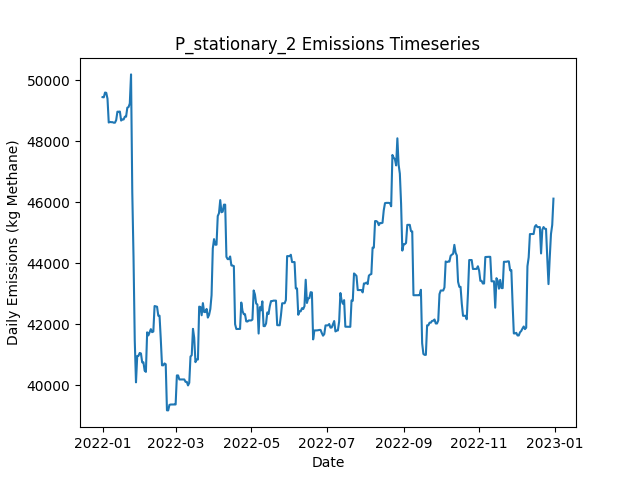

The file beside this chart, header and first rows:
Date, Daily Emissions (Kg Methane), Daily Mitigable Emissions (Kg Methane), Daily Non-Mitigable Emissions (Kg Methan…, Daily Cost ($), Active Leaks, New Leaks, Leaks Repaired, Leaks Naturally Repaired, Leaks Tagged, Daily Repair Cost ($), Daily Natural Repair Cost ($), stationary_mdl_high Deployment Cost ($), stationary_mdl_high Sites flagged for Fo…, stationary_mdl_high Leaks tagged for rep…, stationary_mdl_high Sites Visited, stationary_mdl_high Travel Time (Minutes…, stationary_mdl_high Survey Time (Minutes…, OGI_FU_mdl_high Deployment Cost ($), OGI_FU_mdl_high Sites flagged for Follow…, OGI_FU_mdl_high Leaks tagged for repair, OGI_FU_mdl_high Sites Visited, OGI_FU_mdl_high Travel Time (Minutes), OGI_FU_mdl_high Survey Time (Minutes)
2022-01-01, 49439, 8503, 40936, 6030, 383, 386, 0, 2, 0.00000, 0.00000, 400, 6030, 0, , 10, 0, 0, 0.00000, , 0, 0, 0, 0
2022-01-02, 49433, 8496, 40936, 30, 382, 0, 0, 1, 0.00000, 0.00000, 200, 30, 0, , 10, 0, 0, 0.00000, , 0, 0, 0, 0
2022-01-03, 49589, 8653, 40936, 30, 382, 1, 0, 1, 0.00000, 0.00000, 200, 30, 0, , 10, 0, 0, 0.00000, , 0, 0, 0, 0
2022-01-04, 49580, 8644, 40936, 30, 381, 0, 0, 1, 0.00000, 0.00000, 200, 30, 0, , 10, 0, 0, 0.00000, , 0, 0, 0, 0
2022-01-05, 49386, 8640, 40746, 30, 378, 0, 0, 1, 0.00000, 0.00000, 200, 30, 0, , 10, 0, 0, 0.00000, , 0, 0, 0, 0
2022-01-06, 48609, 8640, 39969, 30, 378, 1, 0, 0, 0.00000, 0.00000, 0.00000, 30, 0, , 10, 0, 0, 0.00000, , 0, 0, 0, 0
2022-01-07, 48627, 8554, 40072, 30, 377, 1, 0, 2, 0.00000, 0.00000, 400, 30, 0, , 10, 0, 0, 0.00000, , 0, 0, 0, 0
2022-01-08, 48619, 8547, 40072, 30, 378, 2, 0, 1, 0.00000, 0.00000, 200, 30, 0, , 10, 0, 0, 0.00000, , 0, 0, 0, 0
2022-01-09, 48620, 8548, 40072, 30, 380, 2, 0, 0, 0.00000, 0.00000, 0.00000, 30, 0, , 10, 0, 0, 0.00000, , 0, 0, 0, 0
2022-01-10, 48603, 8548, 40055, 1030, 380, 1, 0, 0, 65, 0.00000, 0.00000, 30, 10, , 10, 0, 0, 1000, , 65, 3, 120, 360
2022-01-11, 48603, 8548, 40055, 1030, 380, 0, 0, 0, 64, 0.00000, 0.00000, 30, 0, , 10, 0, 0, 1000, , 64, 3, 120, 360
2022-01-12, 48686, 8631, 40055, 1030, 381, 1, 0, 0, 54, 0.00000, 0.00000, 30, 0, , 10, 0, 0, 1000, , 54, 3, 120, 360
2022-01-13, 48962, 8907, 40055, 530, 382, 1, 0, 0, 20, 0.00000, 0.00000, 30, 0, , 10, 0, 0, 500, , 20, 1, 30, 120
2022-01-14, 48962, 8907, 40055, 30, 382, 0, 0, 0, 0.00000, 0.00000, 0.00000, 30, 0, , 10, 0, 0, 0.00000, , 0, 0, 0, 0
2022-01-15, 48967, 8912, 40055, 30, 383, 1, 0, 0, 0.00000, 0.00000, 0.00000, 30, 0, , 10, 0, 0, 0.00000, , 0, 0, 0, 0
2022-01-16, 48672, 8911, 39761, 30, 381, 0, 0, 1, 0.00000, 0.00000, 200, 30, 0, , 10, 0, 0, 0.00000, , 0, 0, 0, 0
2022-01-17, 48708, 9050, 39658, 30, 382, 2, 0, 0, 0.00000, 0.00000, 0.00000, 30, 0, , 10, 0, 0, 0.00000, , 0, 0, 0, 0
2022-01-18, 48708, 9050, 39658, 30, 381, 1, 0, 1, 0.00000, 0.00000, 200, 30, 0, , 10, 0, 0, 0.00000, , 0, 0, 0, 0
2022-01-19, 48799, 9055, 39744, 1030, 382, 2, 0, 1, 52, 0.00000, 200, 30, 10, , 10, 0, 0, 1000, , 52, 3, 120, 360
2022-01-20, 48799, 9055, 39744, 1030, 383, 1, 0, 0, 74, 0.00000, 0.00000, 30, 0, , 10, 0, 0, 1000, , 74, 3, 120, 360
2022-01-21, 49093, 9056, 40038, 1030, 385, 2, 0, 0, 63, 0.00000, 0.00000, 30, 0, , 10, 0, 0, 1000, , 63, 3, 120, 360
2022-01-22, 49114, 9076, 40038, 530, 387, 2, 0, 0, 13, 0.00000, 0.00000, 30, 0, , 10, 0, 0, 500, , 13, 1, 30, 120
2022-01-23, 49234, 9092, 40141, 30, 389, 2, 0, 0, 0.00000, 0.00000, 0.00000, 30, 0, , 10, 0, 0, 0.00000, , 0, 0, 0, 0
2022-01-24, 50184, 9092, 41092, 30, 391, 2, 0, 0, 0.00000, 0.00000, 0.00000, 30, 0, , 10, 0, 0, 0.00000, , 0, 0, 0, 0
2022-01-25, 46330, 6102, 40228, 11630, 332, 0, 58, 0, 0.00000, 11600, 0.00000, 30, 0, , 10, 0, 0, 0.00000, , 0, 0, 0, 0
2022-01-26, 44211, 3983, 40228, 11630, 274, 0, 58, 0, 0.00000, 11600, 0.00000, 30, 0, , 10, 0, 0, 0.00000, , 0, 0, 0, 0
2022-01-27, 41471, 1243, 40228, 8830, 229, 0, 44, 1, 0.00000, 8800, 200, 30, 0, , 10, 0, 0, 0.00000, , 0, 0, 0, 0
2022-01-28, 40099, 735.2, 39364, 4830, 211, 2, 19, 0, 27, 3800, 0.00000, 30, 10, , 10, 0, 0, 1000, , 27, 3, 120, 360
2022-01-29, 40963, 735.2, 40228, 1030, 212, 1, 0, 0, 29, 0.00000, 0.00000, 30, 0, , 10, 0, 0, 1000, , 29, 3, 120, 360
2022-01-30, 40967, 739.6, 40228, 1030, 213, 1, 0, 0, 25, 0.00000, 0.00000, 30, 0, , 10, 0, 0, 1000, , 25, 3, 120, 360
2022-01-31, 41062, 747.3, 40314, 530, 215, 2, 0, 0, 6, 0.00000, 0.00000, 30, 0, , 10, 0, 0, 500, , 6, 1, 30, 120
2022-02-01, 41044, 747.3, 40297, 30, 214, 1, 0, 1, 0.00000, 0.00000, 200, 30, 0, , 10, 0, 0, 0.00000, , 0, 0, 0, 0
2022-02-02, 40754, 750.3, 40003, 30, 214, 1, 0, 0, 0.00000, 0.00000, 0.00000, 30, 0, , 10, 0, 0, 0.00000, , 0, 0, 0, 0
2022-02-03, 40755, 751.8, 40003, 1030, 210, 1, 5, 0, 0.00000, 1000, 0.00000, 30, 0, , 10, 0, 0, 0.00000, , 0, 0, 0, 0
2022-02-04, 40480, 477.1, 40003, 3430, 194, 1, 17, 0, 0.00000, 3400, 0.00000, 30, 0, , 10, 0, 0, 0.00000, , 0, 0, 0, 0
2022-02-05, 40442, 438.7, 40003, 2430, 183, 1, 12, 0, 0.00000, 2400, 0.00000, 30, 0, , 10, 0, 0, 0.00000, , 0, 0, 0, 0
2022-02-06, 41738, 1648, 40090, 1830, 181, 2, 4, 0, 21, 800, 0.00000, 30, 10, , 10, 0, 0, 1000, , 21, 3, 120, 360
2022-02-07, 41636, 1650, 39986, 1030, 181, 1, 0, 0, 26, 0.00000, 0.00000, 30, 0, , 10, 0, 0, 1000, , 26, 3, 120, 360
2022-02-08, 41739, 1650, 40090, 1030, 182, 1, 0, 0, 17, 0.00000, 0.00000, 30, 0, , 10, 0, 0, 1000, , 17, 3, 120, 360
2022-02-09, 41842, 1752, 40090, 530, 185, 3, 0, 0, 11, 0.00000, 0.00000, 30, 0, , 10, 0, 0, 500, , 11, 1, 30, 120
2022-02-10, 41742, 1756, 39986, 30, 186, 2, 0, 0, 0.00000, 0.00000, 0.00000, 30, 0, , 10, 0, 0, 0.00000, , 0, 0, 0, 0
2022-02-11, 41762, 1776, 39986, 30, 188, 2, 0, 0, 0.00000, 0.00000, 0.00000, 30, 0, , 10, 0, 0, 0.00000, , 0, 0, 0, 0
2022-02-12, 42599, 1749, 40850, 1630, 182, 2, 8, 0, 0.00000, 1600, 0.00000, 30, 0, , 10, 0, 0, 0.00000, , 0, 0, 0, 0
2022-02-13, 42586, 1736, 40850, 1830, 174, 1, 9, 0, 0.00000, 1800, 0.00000, 30, 0, , 10, 0, 0, 0.00000, , 0, 0, 0, 0
2022-02-14, 42575, 1725, 40850, 1030, 169, 0, 5, 0, 0.00000, 1000, 0.00000, 30, 0, , 10, 0, 0, 0.00000, , 0, 0, 0, 0
2022-02-15, 42281, 1725, 40556, 1230, 167, 0, 1, 0, 23, 200, 0.00000, 30, 10, , 10, 0, 0, 1000, , 23, 3, 120, 360
2022-02-16, 42281, 1725, 40556, 1030, 167, 0, 0, 0, 18, 0.00000, 0.00000, 30, 0, , 10, 0, 0, 1000, , 18, 3, 120, 360
2022-02-17, 41520, 1725, 39796, 1030, 167, 1, 0, 0, 19, 0.00000, 0.00000, 30, 0, , 10, 0, 0, 1000, , 19, 3, 120, 360
2022-02-18, 40656, 1725, 38932, 530, 166, 0, 0, 0, 5, 0.00000, 0.00000, 30, 0, , 10, 0, 0, 500, , 5, 1, 30, 120
2022-02-19, 40656, 1725, 38932, 30, 166, 0, 0, 0, 0.00000, 0.00000, 0.00000, 30, 0, , 10, 0, 0, 0.00000, , 0, 0, 0, 0
2022-02-20, 40718, 1786, 38932, 30, 169, 3, 0, 0, 0.00000, 0.00000, 0.00000, 30, 0, , 10, 0, 0, 0.00000, , 0, 0, 0, 0
2022-02-21, 40691, 1760, 38932, 1430, 162, 0, 7, 0, 0.00000, 1400, 0.00000, 30, 0, , 10, 0, 0, 0.00000, , 0, 0, 0, 0
2022-02-22, 39182, 250.4, 38932, 1830, 155, 2, 9, 0, 0.00000, 1800, 0.00000, 30, 0, , 10, 0, 0, 0.00000, , 0, 0, 0, 0
2022-02-23, 39180, 248.2, 38932, 430, 153, 0, 2, 0, 0.00000, 400, 0.00000, 30, 0, , 10, 0, 0, 0.00000, , 0, 0, 0, 0
2022-02-24, 39360, 134.9, 39226, 2230, 148, 1, 6, 0, 17, 1200, 0.00000, 30, 10, , 10, 0, 0, 1000, , 17, 3, 120, 360
2022-02-25, 39373, 147.1, 39226, 1030, 153, 5, 0, 0, 15, 0.00000, 0.00000, 30, 0, , 10, 0, 0, 1000, , 15, 3, 120, 360
2022-02-26, 39374, 148.7, 39226, 1030, 155, 2, 0, 0, 19, 0.00000, 0.00000, 30, 0, , 10, 0, 0, 1000, , 19, 3, 120, 360
2022-02-27, 39374, 148.7, 39226, 530, 155, 0, 0, 0, 7, 0.00000, 0.00000, 30, 0, , 10, 0, 0, 500, , 7, 1, 30, 120
2022-02-28, 39374, 148.7, 39226, 30, 155, 0, 0, 0, 0.00000, 0.00000, 0.00000, 30, 0, , 10, 0, 0, 0.00000, , 0, 0, 0, 0
2022-03-01, 39374, 148.7, 39226, 30, 155, 0, 0, 0, 0.00000, 0.00000, 0.00000, 30, 0, , 10, 0, 0, 0.00000, , 0, 0, 0, 0
... 305 more rows
